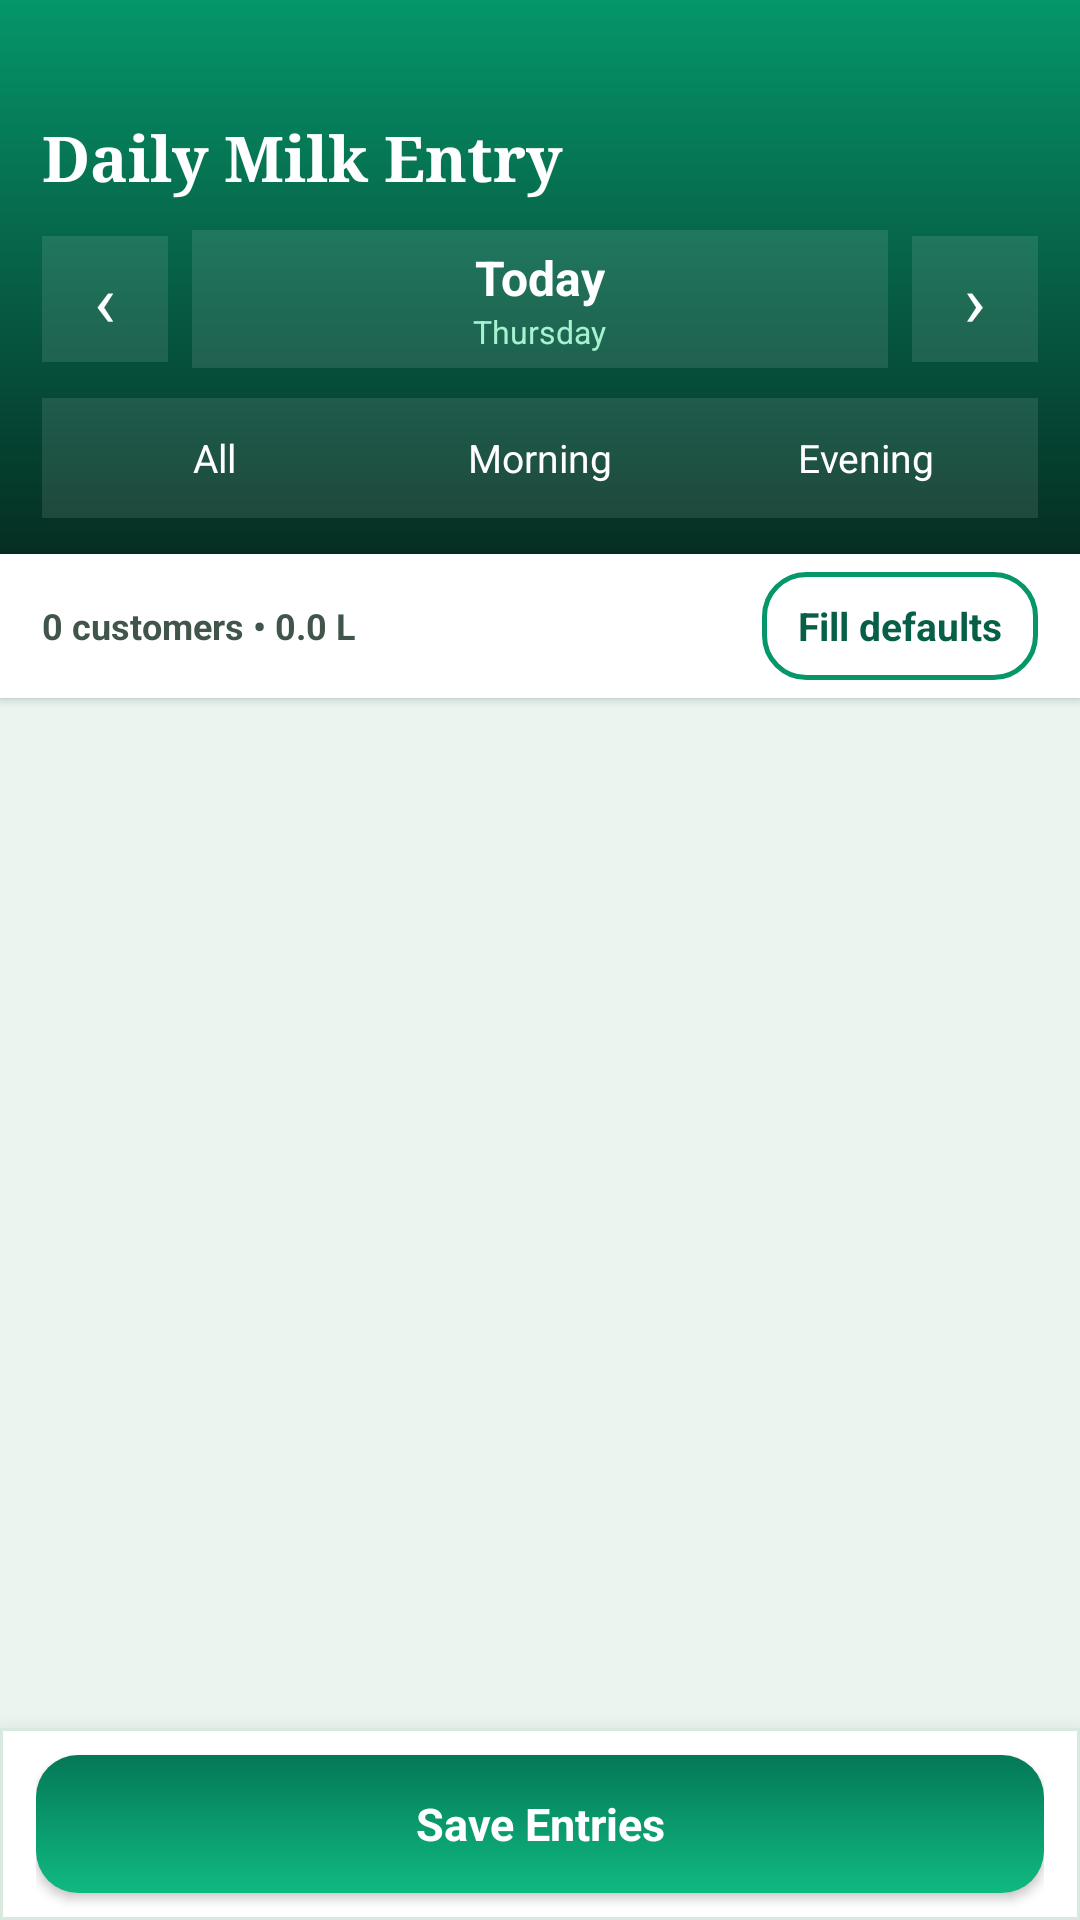

This screen was rendered from an Android layout file. Write that file and the resources it references.
<!-- AndroidManifest.xml: application theme Theme.DairyFlow -->
<!-- res/layout/activity_delivery_entry.xml -->
<?xml version="1.0" encoding="utf-8"?>
<FrameLayout xmlns:android="http://schemas.android.com/apk/res/android"
    android:layout_width="match_parent"
    android:layout_height="match_parent"
    android:background="@color/background">

    <LinearLayout
        android:layout_width="match_parent"
        android:layout_height="match_parent"
        android:orientation="vertical">

        
        <LinearLayout
            android:layout_width="match_parent"
            android:layout_height="wrap_content"
            android:orientation="vertical"
            android:background="@drawable/bg_header_gradient"
            android:paddingStart="14dp"
            android:paddingEnd="14dp"
            android:paddingTop="38dp"
            android:paddingBottom="12dp">

            <TextView
                android:layout_width="match_parent"
                android:layout_height="wrap_content"
                android:text="Daily Milk Entry"
                android:textColor="#FFFFFF"
                android:fontFamily="serif"
                android:textStyle="bold"
                android:textSize="21sp" />

            <LinearLayout
                android:layout_width="match_parent"
                android:layout_height="wrap_content"
                android:layout_marginTop="10dp"
                android:gravity="center_vertical">

                <FrameLayout
                    android:id="@+id/prev_day"
                    android:layout_width="42dp"
                    android:layout_height="42dp"
                    android:background="#1AFFFFFF"
                    android:clickable="true"
                    android:foreground="?android:attr/selectableItemBackground">
                    <TextView android:layout_width="wrap_content" android:layout_height="wrap_content" android:layout_gravity="center" android:text="‹" android:textColor="#FFFFFF" android:textSize="24sp"/>
                </FrameLayout>

                <LinearLayout
                    android:id="@+id/date_button"
                    android:layout_width="0dp"
                    android:layout_weight="1"
                    android:layout_height="46dp"
                    android:orientation="vertical"
                    android:gravity="center"
                    android:background="#1AFFFFFF"
                    android:layout_marginStart="8dp"
                    android:layout_marginEnd="8dp"
                    android:clickable="true"
                    android:foreground="?android:attr/selectableItemBackground">

                    <TextView
                        android:id="@+id/entry_date"
                        android:layout_width="wrap_content"
                        android:layout_height="wrap_content"
                        android:text="Today"
                        android:textColor="#FFFFFF"
                        android:textStyle="bold"
                        android:textSize="16sp" />
                    <TextView
                        android:id="@+id/entry_weekday"
                        android:layout_width="wrap_content"
                        android:layout_height="wrap_content"
                        android:text="Thursday"
                        android:textColor="#A7F3D0"
                        android:textSize="10.5sp" />
                </LinearLayout>

                <FrameLayout
                    android:id="@+id/next_day"
                    android:layout_width="42dp"
                    android:layout_height="42dp"
                    android:background="#1AFFFFFF"
                    android:clickable="true"
                    android:foreground="?android:attr/selectableItemBackground">
                    <TextView android:layout_width="wrap_content" android:layout_height="wrap_content" android:layout_gravity="center" android:text="›" android:textColor="#FFFFFF" android:textSize="24sp"/>
                </FrameLayout>
            </LinearLayout>

            
            <LinearLayout
                android:layout_width="match_parent"
                android:layout_height="40dp"
                android:layout_marginTop="10dp"
                android:orientation="horizontal"
                android:background="#1AFFFFFF"
                android:padding="3dp">

                <TextView android:id="@+id/session_all" style="@style/SessionTab" android:layout_width="0dp" android:layout_height="match_parent" android:layout_weight="1" android:text="All" />
                <TextView android:id="@+id/session_morning" style="@style/SessionTab" android:layout_width="0dp" android:layout_height="match_parent" android:layout_weight="1" android:text="Morning" />
                <TextView android:id="@+id/session_evening" style="@style/SessionTab" android:layout_width="0dp" android:layout_height="match_parent" android:layout_weight="1" android:text="Evening" />
            </LinearLayout>
        </LinearLayout>

        
        <LinearLayout
            android:layout_width="match_parent"
            android:layout_height="wrap_content"
            android:gravity="center_vertical"
            android:background="@color/surface"
            android:paddingStart="14dp"
            android:paddingEnd="14dp"
            android:paddingTop="6dp"
            android:paddingBottom="6dp"
            android:elevation="2dp">

            <TextView
                android:id="@+id/entry_summary"
                android:layout_width="0dp"
                android:layout_weight="1"
                android:layout_height="wrap_content"
                android:text="0 customers • 0.0 L"
                android:textColor="@color/ink_secondary"
                android:textSize="12sp"
                android:textStyle="bold" />

            <TextView
                android:id="@+id/fill_defaults"
                android:layout_width="wrap_content"
                android:layout_height="36dp"
                android:gravity="center"
                android:paddingStart="12dp"
                android:paddingEnd="12dp"
                android:text="Fill defaults"
                android:textColor="@color/emerald_800"
                android:textStyle="bold"
                android:textSize="13sp"
                android:background="@drawable/bg_button_outlined"
                android:clickable="true"
                android:foreground="?android:attr/selectableItemBackground" />
        </LinearLayout>

        <ListView
            android:id="@+id/entry_list"
            android:layout_width="match_parent"
            android:layout_height="0dp"
            android:layout_weight="1"
            android:divider="@color/divider"
            android:dividerHeight="1dp"
            android:clipToPadding="false"
            android:paddingBottom="92dp" />

        <TextView
            android:id="@+id/entry_empty"
            android:layout_width="match_parent"
            android:layout_height="wrap_content"
            android:gravity="center"
            android:padding="36dp"
            android:text="No active customers yet.\nAdd customers first, then record each morning / evening."
            android:textColor="@color/ink_hint"
            android:visibility="gone" />
    </LinearLayout>

    
    <LinearLayout
        android:layout_width="match_parent"
        android:layout_height="64dp"
        android:layout_gravity="bottom"
        android:orientation="horizontal"
        android:background="@drawable/bottom_nav_bg"
        android:elevation="12dp"
        android:paddingStart="12dp"
        android:paddingEnd="12dp"
        android:gravity="center_vertical">

        <Button
            android:id="@+id/save_entries"
            style="@style/Button.Emerald"
            android:layout_width="0dp"
            android:layout_weight="1"
            android:layout_height="46dp"
            android:text="Save Entries" />
    </LinearLayout>
</FrameLayout>
<!-- resources referenced by this layout -->
<resources>
  <color name="background">#E9F5EE</color>
  <color name="divider">#D8E9E0</color>
  <color name="emerald_800">#065F46</color>
  <color name="ink_hint">#7A8B82</color>
  <color name="ink_secondary">#42554B</color>
  <color name="surface">#FFFFFF</color>
  <!-- drawable bg_button_outlined (drawable) -->
  <?xml version="1.0" encoding="utf-8"?>
  <selector xmlns:android="http://schemas.android.com/apk/res/android">
      <item android:state_pressed="true">
          <shape android:shape="rectangle">
              <solid android:color="@color/emerald_100"/>
              <stroke android:width="1.5dp" android:color="@color/emerald_600"/>
              <corners android:radius="@dimen/radius_md"/>
          </shape>
      </item>
      <item>
          <shape android:shape="rectangle">
              <solid android:color="@color/surface"/>
              <stroke android:width="1.5dp" android:color="@color/emerald_600"/>
              <corners android:radius="@dimen/radius_md"/>
          </shape>
      </item>
  </selector>
  <!-- drawable bg_header_gradient (drawable) -->
  <?xml version="1.0" encoding="utf-8"?>
  <shape xmlns:android="http://schemas.android.com/apk/res/android" android:shape="rectangle">
      <gradient
          android:type="linear"
          android:angle="115"
          android:startColor="@color/emerald_600"
          android:centerColor="@color/emerald_800"
          android:endColor="@color/emerald_950"/>
  </shape>
  <!-- drawable bottom_nav_bg (drawable) -->
  <?xml version="1.0" encoding="utf-8"?>
  <shape xmlns:android="http://schemas.android.com/apk/res/android" android:shape="rectangle">
      <solid android:color="@color/surface"/>
      <stroke android:width="1dp" android:color="@color/divider"/>
  </shape>
  <style name="Button.Emerald" parent="android:Widget.Material.Button">
          <item name="android:background">@drawable/bg_button_emerald</item>
          <item name="android:textColor">@color/on_emerald</item>
          <item name="android:textAllCaps">false</item>
          <item name="android:textStyle">bold</item>
          <item name="android:textSize">15sp</item>
          <item name="android:minHeight">48dp</item>
          <item name="android:elevation">2dp</item>
      </style>
  <style name="SessionTab" parent="android:Widget.Material.TextView">
          <item name="android:textColor">@color/session_tab_text</item>
          <item name="android:textSize">13sp</item>
          <item name="android:gravity">center</item>
          <item name="android:background">@drawable/session_tab_bg</item>
          <item name="android:clickable">true</item>
          <item name="android:focusable">true</item>
      </style>
  <color name="emerald_100">#D1FAE5</color>
  <color name="emerald_600">#059669</color>
  <dimen name="radius_md">14dp</dimen>
  <color name="emerald_950">#052E22</color>
  <color name="on_emerald">#FFFFFF</color>
  <!-- drawable session_tab_bg (drawable) -->
  <?xml version="1.0" encoding="utf-8"?>
  <selector xmlns:android="http://schemas.android.com/apk/res/android">
      <item android:state_selected="true">
          <shape android:shape="rectangle"><solid android:color="#FFFFFF"/><corners android:radius="10dp"/></shape>
      </item>
      <item>
          <shape android:shape="rectangle"><solid android:color="#00000000"/></shape>
      </item>
  </selector>
  <color name="emerald_700">#047857</color>
  <color name="emerald_900">#064E3B</color>
  <color name="emerald_500">#10B981</color>
  <style name="SpinnerItem" parent="android:Widget.Material.TextView.SpinnerItem">
          <item name="android:textColor">@color/ink</item>
          <item name="android:textSize">15sp</item>
          <item name="android:paddingStart">4dp</item>
      </style>
  <!-- drawable cursor_emerald (drawable) -->
  <?xml version="1.0" encoding="utf-8"?>
  <shape xmlns:android="http://schemas.android.com/apk/res/android" android:shape="rectangle">
      <solid android:color="@color/emerald_500"/>
      <size android:width="2dp"/>
  </shape>
  <color name="ink">#10231B</color>
</resources>
